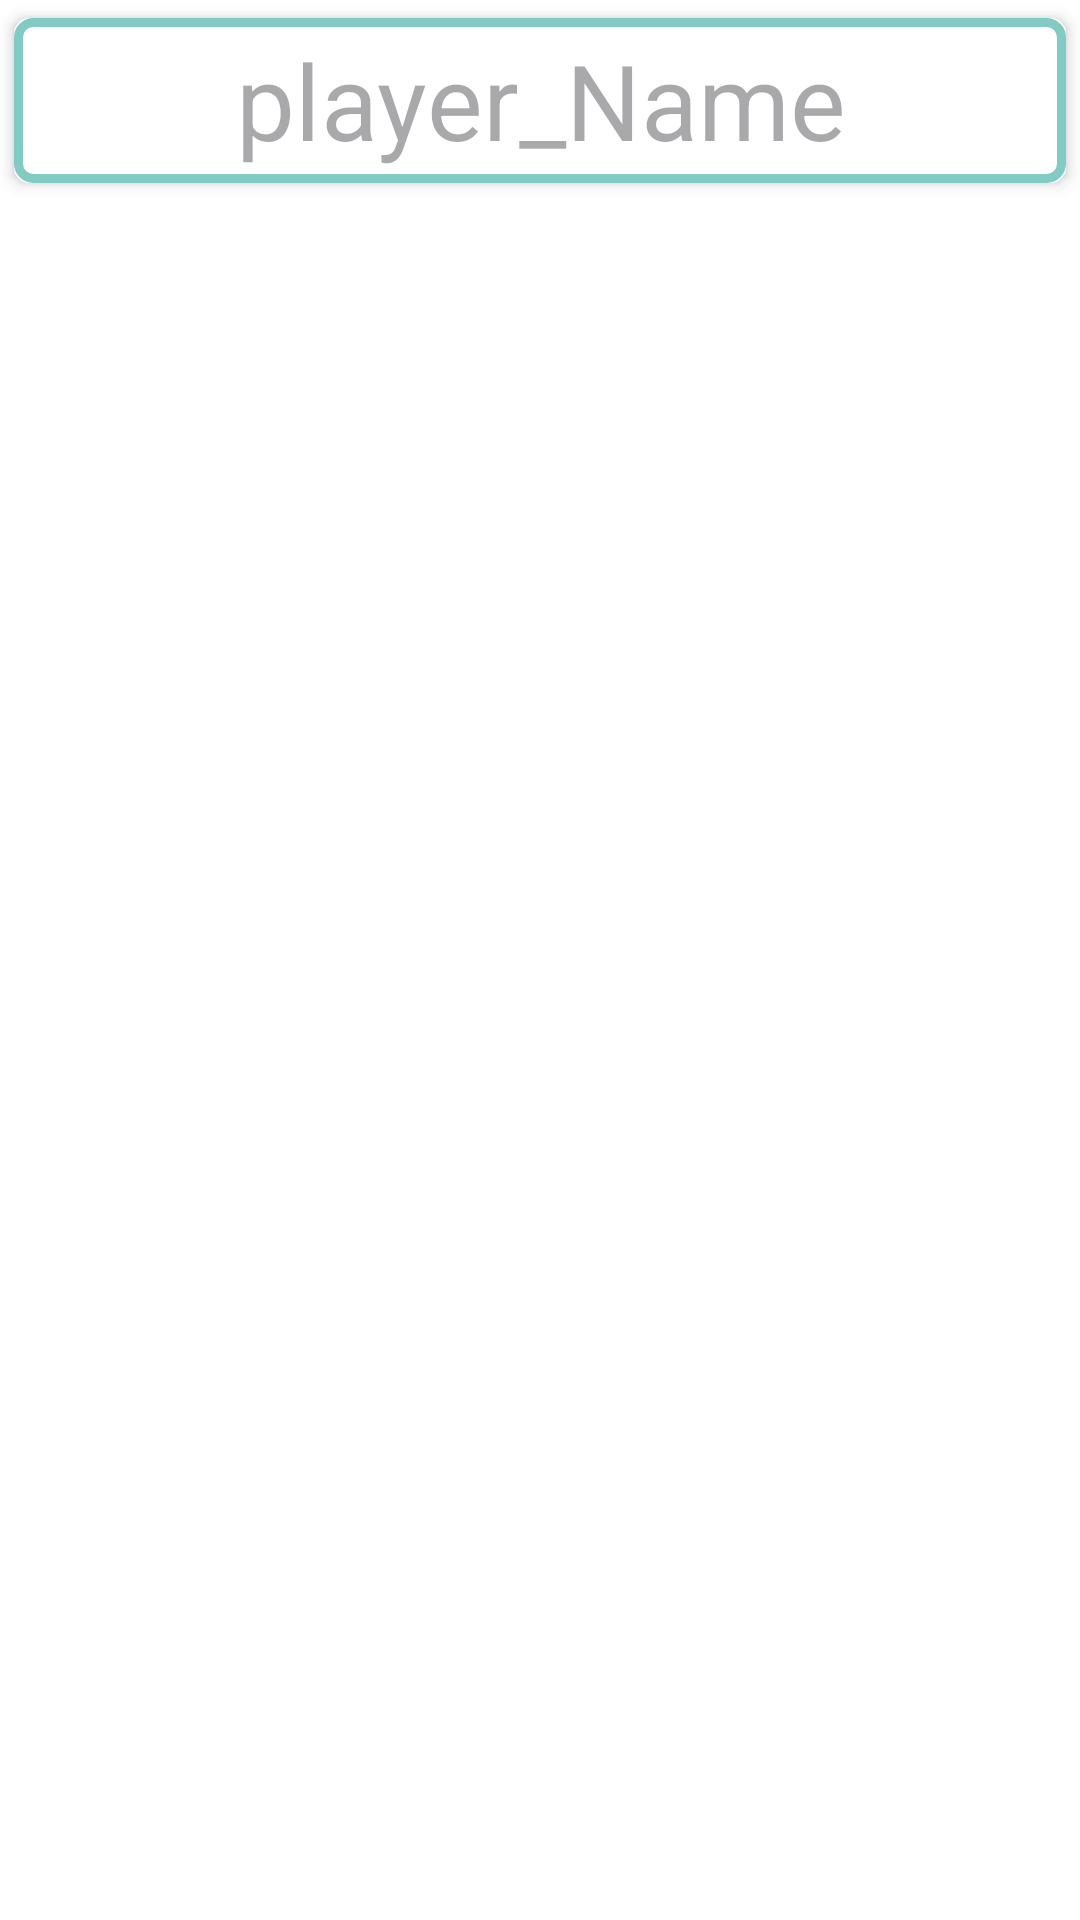

Reconstruct the res/layout file that produces this screen, plus the resources it refers to.
<!-- AndroidManifest.xml: application theme Theme.GhostGame -->
<!-- res/layout/rv_add_item.xml -->
<?xml version="1.0" encoding="utf-8"?>
<androidx.constraintlayout.widget.ConstraintLayout xmlns:android="http://schemas.android.com/apk/res/android"
    xmlns:app="http://schemas.android.com/apk/res-auto"
    android:layout_width="match_parent"
    android:layout_height="wrap_content">

    <androidx.cardview.widget.CardView
        android:id="@+id/card_rv_add"
        android:layout_width="0dp"
        android:layout_height="wrap_content"
        app:cardCornerRadius="5dp"
        app:cardElevation="3dp"
        app:cardUseCompatPadding="true"
        app:layout_constraintEnd_toEndOf="parent"
        app:layout_constraintStart_toStartOf="parent"
        app:layout_constraintTop_toTopOf="parent">

        <TextView
            android:id="@+id/tv_rv_add"
            android:layout_width="match_parent"
            android:layout_height="55dp"
            android:background="@drawable/card_box"
            android:gravity="center"
            android:hint="@string/rv_add_hint_label"
            android:textSize="35sp" />

    </androidx.cardview.widget.CardView>
</androidx.constraintlayout.widget.ConstraintLayout>
<!-- resources referenced by this layout -->
<resources>
  <!-- drawable card_box (drawable) -->
  <?xml version="1.0" encoding="utf-8"?>
  <shape xmlns:android="http://schemas.android.com/apk/res/android"
      android:shape="rectangle">
  
      <solid android:color="@color/white" />
      <stroke android:color="@color/mint" android:width="3dp"/>
      <corners android:radius="5dp"/>
  </shape>
  <string name="rv_add_hint_label">player_Name</string>
  <style name="Theme.GhostGame" parent="Base.Theme.GhostGame" />
  <color name="white">#FFFFFFFF</color>
  <color name="mint">#80CBC4</color>
  <style name="Base.Theme.GhostGame" parent="Theme.Material3.DayNight.NoActionBar">
          
          
          <item name="colorPrimary">@color/mint </item>
          <item name="colorOnPrimary">@color/white</item>
          <item name="android:colorBackground">@color/white</item>
      </style>
</resources>
